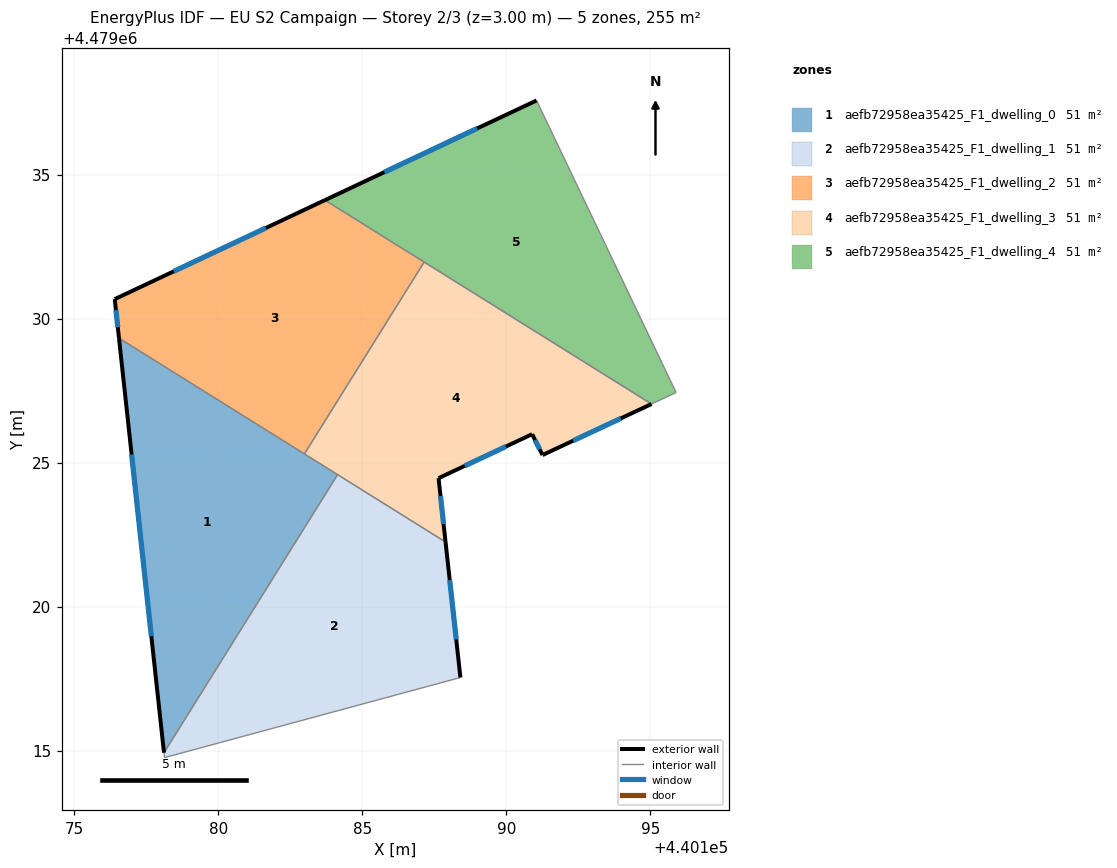
=== STOREY PLAN SPEC (per zone: floor XY polygon, exterior-wall plan segments, windows/doors) ===
zone 1: aefb72958ea35425_F1_dwelling_0  (50.9 m²)
  floor: (440178.11, 4479014.92) (440184.14, 4479024.58) (440176.55, 4479029.32)
  exterior wall: (440178.11, 4479014.92) – (440176.55, 4479029.32)  [14.5 m]
    window: (440177.67, 4479018.97) – (440176.99, 4479025.28)  [8.3 m²]
  interior walls: 3
zone 2: aefb72958ea35425_F1_dwelling_1  (50.9 m²)
  floor: (440188.41, 4479017.54) (440187.89, 4479022.24) (440184.14, 4479024.58) (440178.11, 4479014.92) (440178.13, 4479014.75)
  exterior wall: (440187.89, 4479022.24) – (440188.41, 4479017.54)  [4.7 m]
    window: (440188.03, 4479020.92) – (440188.26, 4479018.86)  [2.7 m²]
  interior walls: 4
zone 3: aefb72958ea35425_F1_dwelling_2  (50.9 m²)
  floor: (440182.99, 4479025.30) (440187.15, 4479031.96) (440183.70, 4479034.11) (440176.40, 4479030.67) (440176.55, 4479029.32)
  exterior wall: (440176.40, 4479030.67) – (440183.70, 4479034.11)  [8.1 m]
    window: (440178.45, 4479031.64) – (440181.65, 4479033.15)  [4.6 m²]
  exterior wall: (440176.55, 4479029.32) – (440176.40, 4479030.67)  [1.4 m]
    window: (440176.51, 4479029.70) – (440176.44, 4479030.29)  [0.8 m²]
  interior walls: 3
zone 4: aefb72958ea35425_F1_dwelling_3  (50.9 m²)
  floor: (440195.04, 4479027.03) (440187.15, 4479031.96) (440182.99, 4479025.30) (440187.89, 4479022.24) (440187.65, 4479024.46) (440190.90, 4479025.99) (440191.26, 4479025.26)
  exterior wall: (440190.90, 4479025.99) – (440187.65, 4479024.46)  [3.6 m]
    window: (440189.98, 4479025.56) – (440188.56, 4479024.89)  [2.1 m²]
  exterior wall: (440187.65, 4479024.46) – (440187.89, 4479022.24)  [2.2 m]
    window: (440187.71, 4479023.83) – (440187.82, 4479022.86)  [1.3 m²]
  exterior wall: (440195.04, 4479027.03) – (440191.26, 4479025.26)  [4.2 m]
    window: (440193.98, 4479026.53) – (440192.32, 4479025.76)  [2.4 m²]
  exterior wall: (440191.26, 4479025.26) – (440190.90, 4479025.99)  [0.8 m]
    window: (440191.16, 4479025.46) – (440191.00, 4479025.78)  [0.5 m²]
  interior walls: 4
zone 5: aefb72958ea35425_F1_dwelling_4  (50.9 m²)
  floor: (440195.90, 4479027.43) (440191.05, 4479037.57) (440183.70, 4479034.11) (440195.04, 4479027.03)
  exterior wall: (440183.70, 4479034.11) – (440191.05, 4479037.57)  [8.1 m]
    window: (440185.76, 4479035.08) – (440188.99, 4479036.60)  [4.7 m²]
  interior walls: 4

=== DERIVED (storey summary) ===
Building: EU S2 Campaign
Storey: 2 of 3  (floor level z = 3.00 m)
Storey gross floor area: 254.7 m²
Zones on this storey: 5
  - aefb72958ea35425_F1_dwelling_0: floor 50.9 m²; exterior wall 14.5 m (43.4 m²); 1 window(s) 8.3 m²; WWR 19.2%
  - aefb72958ea35425_F1_dwelling_1: floor 50.9 m²; exterior wall 4.7 m (14.2 m²); 1 window(s) 2.7 m²; WWR 19.2%
  - aefb72958ea35425_F1_dwelling_2: floor 50.9 m²; exterior wall 9.4 m (28.3 m²); 2 window(s) 5.4 m²; WWR 19.2%
  - aefb72958ea35425_F1_dwelling_3: floor 50.9 m²; exterior wall 10.8 m (32.4 m²); 4 window(s) 6.2 m²; WWR 19.2%
  - aefb72958ea35425_F1_dwelling_4: floor 50.9 m²; exterior wall 8.1 m (24.4 m²); 1 window(s) 4.7 m²; WWR 19.2%
Zone adjacency (shared interzone walls):
  - aefb72958ea35425_F1_dwelling_0 ↔ aefb72958ea35425_F1_dwelling_1
  - aefb72958ea35425_F1_dwelling_0 ↔ aefb72958ea35425_F1_dwelling_2
  - aefb72958ea35425_F1_dwelling_0 ↔ aefb72958ea35425_F1_dwelling_3
  - aefb72958ea35425_F1_dwelling_1 ↔ aefb72958ea35425_F1_dwelling_3
  - aefb72958ea35425_F1_dwelling_2 ↔ aefb72958ea35425_F1_dwelling_3
  - aefb72958ea35425_F1_dwelling_2 ↔ aefb72958ea35425_F1_dwelling_4
  - aefb72958ea35425_F1_dwelling_3 ↔ aefb72958ea35425_F1_dwelling_4